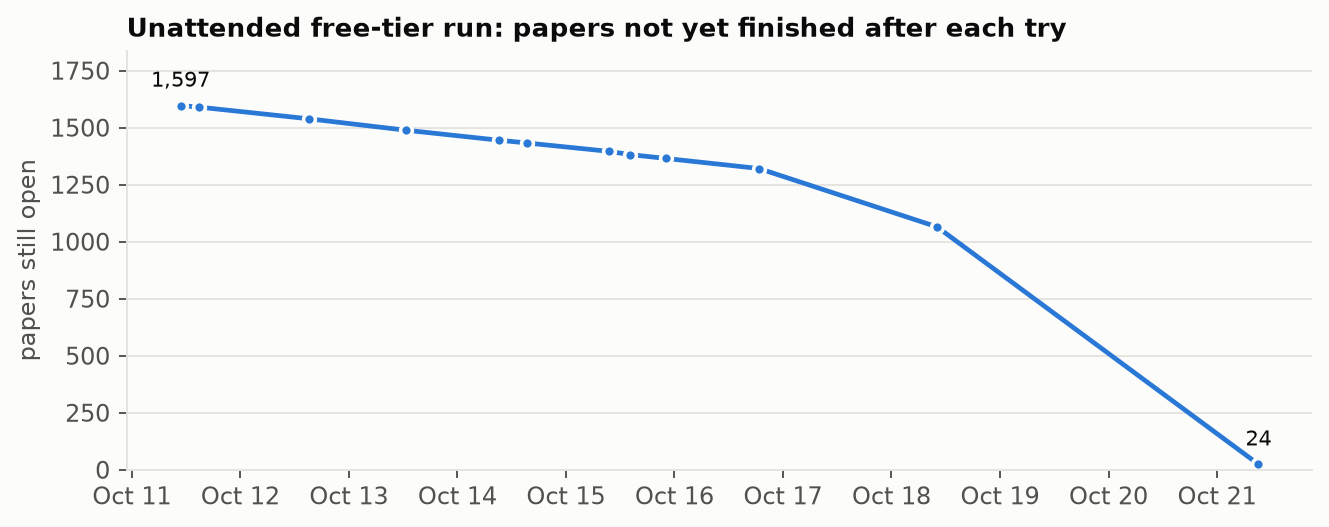

Values plotted in this chart, from the file beside it:
finished, still_open
2026-10-11T10:46, 1597
2026-10-11T14:56, 1590
2026-10-12T15:07, 1539
2026-10-13T12:34, 1489
2026-10-14T09:13, 1445
2026-10-14T15:21, 1433
2026-10-15T09:36, 1396
2026-10-15T14:11, 1382
2026-10-15T22:10, 1365
2026-10-16T18:41, 1321
2026-10-18T10:05, 1065
2026-10-21T09:10, 24
